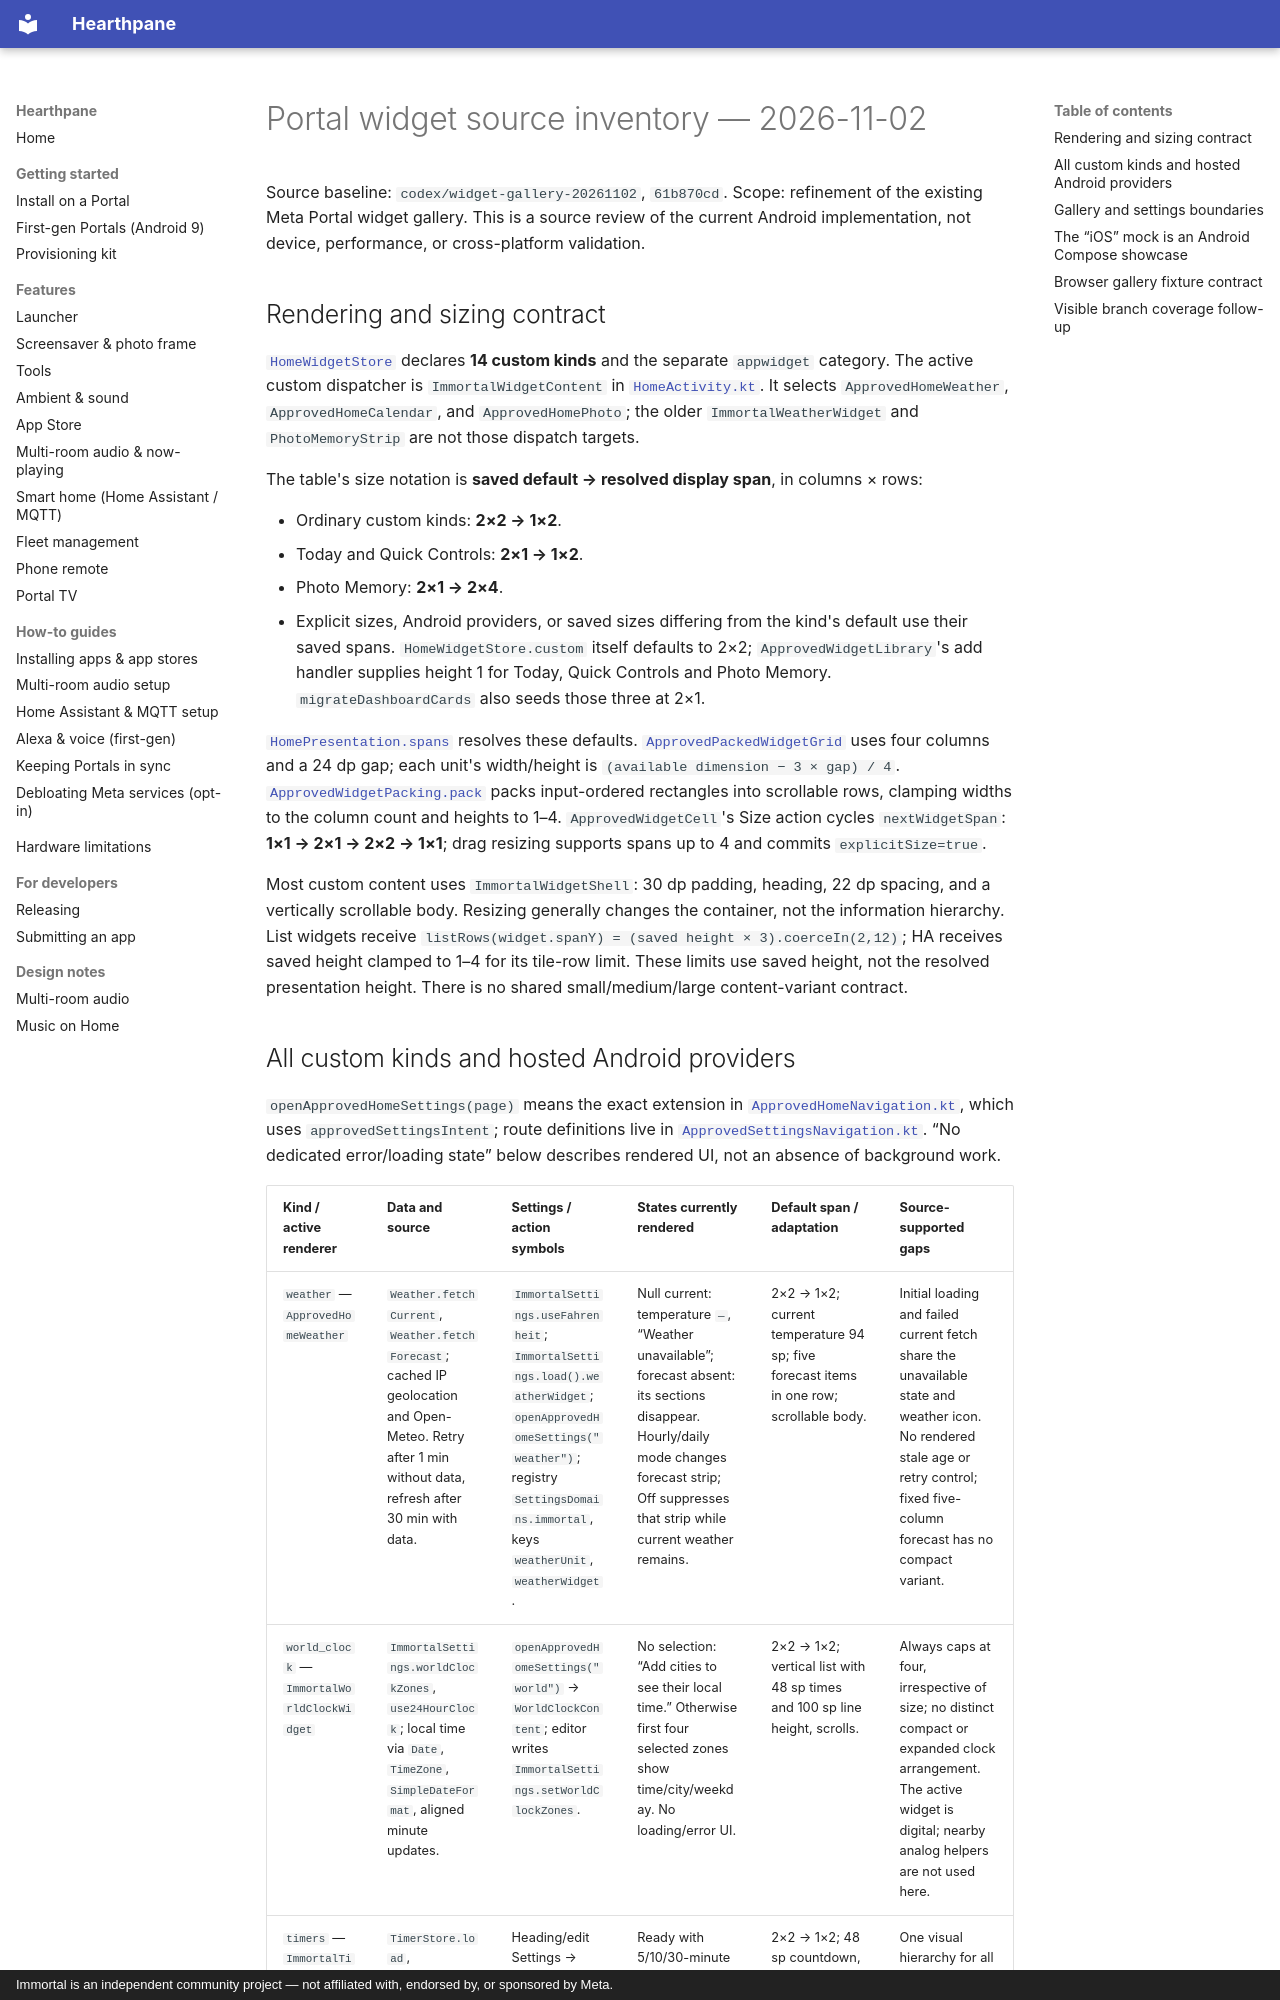

repository: rlchandani/portal-prime · page: portal-widget-inventory-2026-11-02/index.html · generator: mkdocs · copyright: Immortal is an independent community project — not affiliated with, endorsed by, or sponsored by Meta.

# Portal widget source inventory — 2026-11-02

Source baseline: `codex/widget-gallery-20261102`, `61b870cd`. Scope: refinement of the existing Meta Portal widget gallery. This is a source review of the current Android implementation, not device, performance, or cross-platform validation.

## Rendering and sizing contract

[`HomeWidgetStore`](https://github.com/starbrightlab/immortal/blob/main/app/src/main/java/com/immortal/launcher/HomeWidgetStore.kt) declares **14 custom kinds** and the separate `appwidget` category. The active custom dispatcher is `ImmortalWidgetContent` in [`HomeActivity.kt`](https://github.com/starbrightlab/immortal/blob/main/app/src/main/java/com/immortal/launcher/HomeActivity.kt). It selects `ApprovedHomeWeather`, `ApprovedHomeCalendar`, and `ApprovedHomePhoto`; the older `ImmortalWeatherWidget` and `PhotoMemoryStrip` are not those dispatch targets.

The table's size notation is **saved default → resolved display span**, in columns × rows:

- Ordinary custom kinds: **2×2 → 1×2**.
- Today and Quick Controls: **2×1 → 1×2**.
- Photo Memory: **2×1 → 2×4**.
- Explicit sizes, Android providers, or saved sizes differing from the kind's default use their saved spans. `HomeWidgetStore.custom` itself defaults to 2×2; `ApprovedWidgetLibrary`'s add handler supplies height 1 for Today, Quick Controls and Photo Memory. `migrateDashboardCards` also seeds those three at 2×1.

[`HomePresentation.spans`](https://github.com/starbrightlab/immortal/blob/main/app/src/main/java/com/immortal/launcher/HomePresentation.kt) resolves these defaults. [`ApprovedPackedWidgetGrid`](https://github.com/starbrightlab/immortal/blob/main/app/src/main/java/com/immortal/launcher/ApprovedPackedWidgetGrid.kt) uses four columns and a 24 dp gap; each unit's width/height is `(available dimension − 3 × gap) / 4`. [`ApprovedWidgetPacking.pack`](https://github.com/starbrightlab/immortal/blob/main/app/src/main/java/com/immortal/launcher/ApprovedWidgetPacking.kt) packs input-ordered rectangles into scrollable rows, clamping widths to the column count and heights to 1–4. `ApprovedWidgetCell`'s Size action cycles `nextWidgetSpan`: **1×1 → 2×1 → 2×2 → 1×1**; drag resizing supports spans up to 4 and commits `explicitSize=true`.

Most custom content uses `ImmortalWidgetShell`: 30 dp padding, heading, 22 dp spacing, and a vertically scrollable body. Resizing generally changes the container, not the information hierarchy. List widgets receive `listRows(widget.spanY) = (saved height × 3).coerceIn(2,12)`; HA receives saved height clamped to 1–4 for its tile-row limit. These limits use saved height, not the resolved presentation height. There is no shared small/medium/large content-variant contract.
